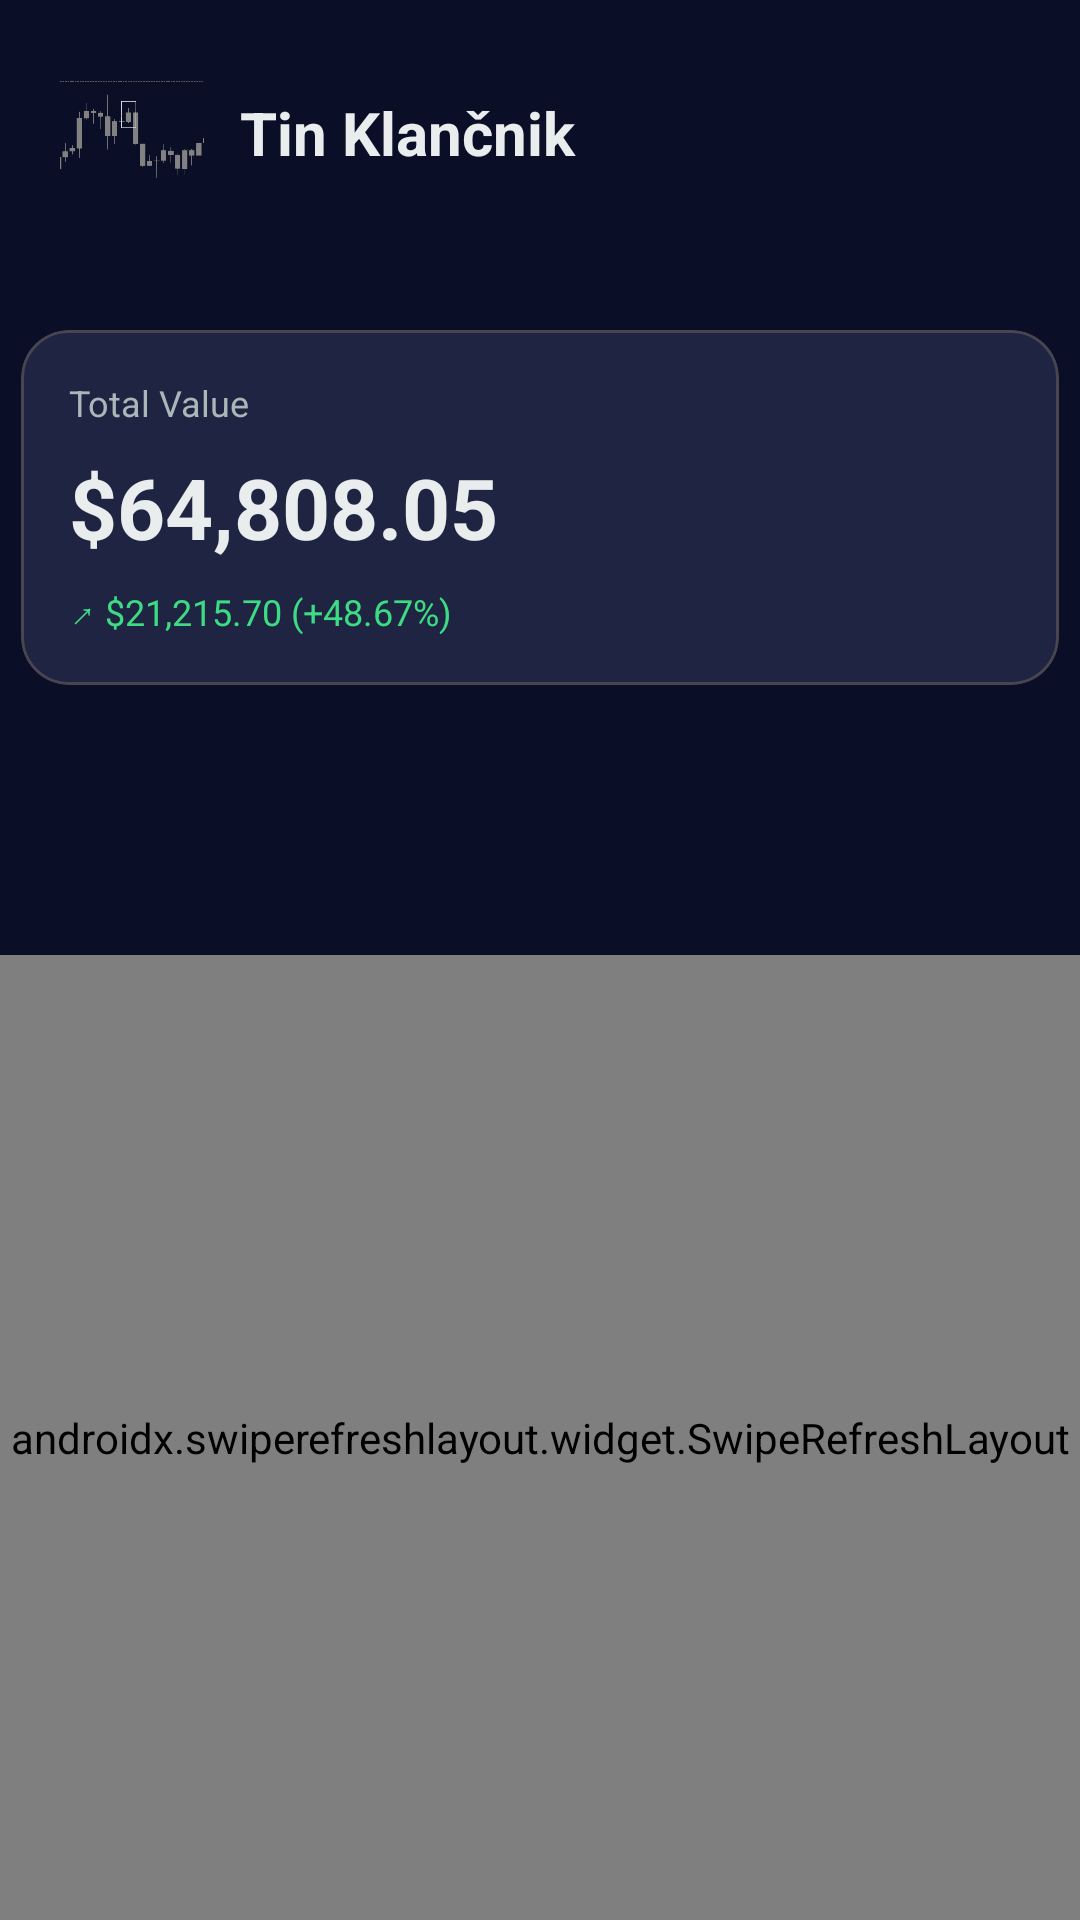

Android layout source for this screen:
<!-- AndroidManifest.xml: application theme Theme.RangeSplitter -->
<!-- res/layout/fragment_menu.xml -->
<androidx.constraintlayout.widget.ConstraintLayout xmlns:android="http://schemas.android.com/apk/res/android"
    xmlns:app="http://schemas.android.com/apk/res-auto"
    xmlns:tools="http://schemas.android.com/tools"
    android:layout_width="match_parent"
    android:layout_height="match_parent"
    android:background="@color/primary">

    
    <ImageView
        android:id="@+id/userImage"
        android:layout_width="48dp"
        android:layout_height="48dp"
        android:layout_margin="20dp"
        android:scaleType="centerCrop"
        app:layout_constraintTop_toTopOf="parent"
        app:layout_constraintStart_toStartOf="parent"
        app:srcCompat="@drawable/bw" /> 

    
    <TextView
        android:id="@+id/userName"
        android:layout_width="0dp"
        android:layout_height="wrap_content"
        android:text="Tin Klančnik"
        android:textSize="20sp"
        android:textStyle="bold"
        android:textColor="@color/textPrimary"
        android:layout_marginStart="12dp"
        app:layout_constraintStart_toEndOf="@id/userImage"
        app:layout_constraintTop_toTopOf="@id/userImage"
        app:layout_constraintBottom_toBottomOf="@id/userImage"
        app:layout_constraintEnd_toEndOf="parent" />

    


    

    
    <com.google.android.material.card.MaterialCardView
        android:id="@+id/totalValueCard"
        android:layout_width="match_parent"
        android:layout_height="wrap_content"
        android:layout_marginTop="34dp"
        app:cardBackgroundColor="@color/cardInputBG"
        app:cardCornerRadius="16dp"
        app:cardUseCompatPadding="true"
        app:layout_constraintStart_toStartOf="parent"
        app:layout_constraintTop_toBottomOf="@+id/userImage">   

        <LinearLayout
            android:layout_width="match_parent"
            android:layout_height="wrap_content"
            android:orientation="vertical"
            android:padding="16dp">

            
            <TextView
                android:id="@+id/totalValueLabel"
                android:layout_width="wrap_content"
                android:layout_height="wrap_content"
                android:text="Total Value"
                android:textColor="@color/textMuted"
                android:textSize="12sp" />

            
            <TextView
                android:id="@+id/balanceTextView"
                android:layout_width="wrap_content"
                android:layout_height="wrap_content"
                android:layout_marginTop="8dp"
                android:text="$64,808.05"
                android:textColor="@color/textPrimary"
                android:textSize="28sp"
                android:textStyle="bold" />

            
            <TextView
                android:id="@+id/totalValueChange"
                android:layout_width="wrap_content"
                android:layout_height="wrap_content"
                android:layout_marginTop="8dp"
                android:text="↗ $21,215.70 (+48.67%)"
                android:textColor="@color/vibrant_green"
                android:textSize="12sp" />   
        </LinearLayout>

    </com.google.android.material.card.MaterialCardView>

    <com.google.android.material.tabs.TabLayout
        android:id="@+id/tabLayout"
        android:layout_width="0dp"
        android:layout_height="wrap_content"
        android:layout_marginTop="26dp"
        android:background="@android:color/transparent"
        app:layout_constraintEnd_toEndOf="parent"
        app:layout_constraintStart_toStartOf="parent"
        app:layout_constraintTop_toBottomOf="@+id/totalValueCard"
        app:tabIndicatorColor="@color/highlightCTA"
        app:tabSelectedTextColor="@color/textPrimary"
        app:tabTextColor="@color/textMuted" />

    
    <androidx.swiperefreshlayout.widget.SwipeRefreshLayout
        android:id="@+id/swipeRefreshLayout"
        android:layout_width="0dp"
        android:layout_height="0dp"
        android:layout_marginTop="8dp"
        app:layout_constraintTop_toBottomOf="@id/tabLayout"
        app:layout_constraintBottom_toBottomOf="parent"
        app:layout_constraintStart_toStartOf="parent"
        app:layout_constraintEnd_toEndOf="parent">

        <androidx.viewpager2.widget.ViewPager2
            android:id="@+id/viewPager"
            android:layout_width="match_parent"
            android:layout_height="match_parent" />

    </androidx.swiperefreshlayout.widget.SwipeRefreshLayout>



</androidx.constraintlayout.widget.ConstraintLayout>
<!-- resources referenced by this layout -->
<resources>
  <color name="cardInputBG">#1E2441</color>
  <color name="highlightCTA">#00C9A7</color>
  <color name="primary">#0A0E27</color>
  <color name="textMuted">#AAB7B8</color>
  
      //Buttons
  <color name="textPrimary">#EAEDED</color>
  <color name="vibrant_green">#3DDC84</color>
  <!-- drawable bw: jpg bitmap (drawable, 60390 bytes) -->
  <style name="Theme.RangeSplitter" parent="Theme.Material3.Dark">
          
          <item name="colorPrimary">@color/purple_500</item>
          <item name="colorPrimaryVariant">@color/purple_700</item>
          <item name="colorOnPrimary">@color/white</item>
          
          <item name="colorSecondary">@color/teal_200</item>
          <item name="colorSecondaryVariant">@color/teal_700</item>
          <item name="colorOnSecondary">@color/black</item>
          
          <item name="android:statusBarColor">?attr/colorPrimaryVariant</item>
          
      </style>
  <color name="purple_500">#FF6200EE</color>
  <color name="purple_700">#FF3700B3</color>
  <color name="white">#FFFFFFFF</color>
  
      //Color Palette
  <color name="teal_200">#FF03DAC5</color>
  <color name="teal_700">#FF018786</color>
  <color name="black">#FF000000</color>
</resources>
